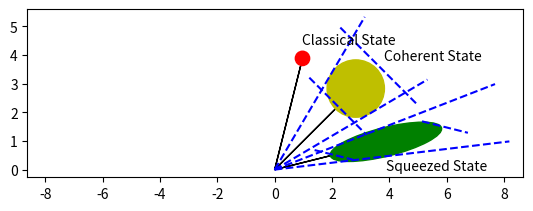

Recreate this plot in Python.
import matplotlib.pyplot as plt
import matplotlib.patches as patches
import numpy as np

def draw_coherent_MUS_plot(n=4):

    R = n

    fig = plt.figure()
    ax = fig.add_subplot(2,1,1)
    ax.axis("equal")
#    ax.set_ylim(ymin=0)
    ax.set_xlim(xmin=0)

    # Plotting the Classical State
    y0 = np.sqrt(16*R**2/17)
    x0 = y0/4
    #ax.quiver(0,0,x0,y0)
    ax.arrow(0,0,x0,y0, fc="k", ec="k", head_width=0.1, head_length=0.1)
    classical_state = plt.Circle((x0,y0), radius=0.25, color='r')
    ax.add_patch(classical_state)
    ax.annotate('Classical State', xy=(x0,y0), xytext=(x0,y0+0.5))

    # Plot Coherent State MUS
    (x1, y1) = (np.sqrt(R**2/2), np.sqrt(R**2/2))
    #ax.quiver(0, 0, x1, y1)
    ax.arrow(0,0,x1,y1, fc="k", ec="k", head_width=0.1, head_length=0.1)
    coherent_state = patches.Circle((x1,y1), radius=np.sqrt(n)/2, color='y')
    ax.add_patch(coherent_state)
    ax.annotate('Coherent State', xy=(x1,y1), xytext=(x1+np.sqrt(n)/2,y1+np.sqrt(n)/2))

    # Determine coordinates for dashed lines that are tangent
    # to coherent MUS
    deg0 = np.arcsin((np.sqrt(R)/2)/R)
    deg_radial_to_horizontal = np.arcsin(y1/R)
    deg1 = deg_radial_to_horizontal - deg0
    hypot = np.sqrt(R**2 + (np.sqrt(R)/2)**2)
    x_bottom_dash = hypot * np.cos(deg1)
    y_bottom_dash = hypot * np.sin(deg1)
    slope = y_bottom_dash / x_bottom_dash
    x_btm_dashed_coords = 1.5*np.linspace(0, x_bottom_dash, 10)
    y_btm_dashed_coords = slope * x_btm_dashed_coords
    plt.plot(x_btm_dashed_coords, y_btm_dashed_coords, linestyle='--', marker="None", color="b")

    # Top dashed line
    deg2 = deg_radial_to_horizontal + deg0
    x_top_dash = hypot * np.cos(deg2)
    y_top_dash = hypot * np.sin(deg2)
    slope = y_top_dash / x_top_dash
    x_top_dash_coords = 1.5*np.linspace(0, x_top_dash, 10)
    y_top_dash_coords = slope * x_top_dash_coords
    plt.plot(x_top_dash_coords, y_top_dash_coords, linestyle='--', marker="None", color="b")

    # Dashed line perpendicular to radial, tangential to point of circle closest to origin
    hypot_to_circ_btm = hypot - np.sqrt(n)/2
    y_btm_perp = hypot_to_circ_btm * np.sin(deg_radial_to_horizontal)
    x_btm_perp = hypot_to_circ_btm * np.cos(deg_radial_to_horizontal)
    perp_slope = -1
    x_btm_perp_coords = np.linspace(x_btm_perp - np.sqrt(n)/2, x_btm_perp + np.sqrt(n)/2, 10)
    b_btm = get_intercept(x_btm_perp, y_btm_perp, perp_slope)
    y_btm_perp_coords = perp_slope * x_btm_perp_coords + b_btm
    plt.plot(x_btm_perp_coords, y_btm_perp_coords, linestyle='--', marker="None", color="b")

    # Dashed line perpendicular to radial, tangential to point of circle furthest to origin
    hypot_to_circ_top = hypot + np.sqrt(n)/2
    y_top_perp = hypot_to_circ_top * np.sin(deg_radial_to_horizontal)
    x_top_perp = hypot_to_circ_top * np.cos(deg_radial_to_horizontal)
    x_top_perp_coords = np.linspace(x_top_perp - np.sqrt(n)/1.5, x_top_perp + np.sqrt(n)/1.5, 10)
    b_top = get_intercept(x_top_perp, y_top_perp, perp_slope)
    y_top_perp_coords = perp_slope * x_top_perp_coords + b_top
    plt.plot(x_top_perp_coords, y_top_perp_coords, linestyle='--', marker="None", color="b")

    # Plot squeezed state MUS
    x2 = y0
    y2 = x0
    angle_of_rotation = (180/np.pi)*np.arctan(y2/x2)
    #ax.quiver(0, 0, x2, y2)
    ax.arrow(0,0,x2,y2, fc="k", ec="k", head_width=0.1, head_length=0.1)
    squeezed_state = patches.Ellipse((x2, y2), n, 1, color='g', angle=angle_of_rotation)
    ax.add_patch(squeezed_state)
    ax.annotate('Squeezed State', xy=(x2,y2), xytext=(x2,y2-R/4))

    # Determine coordinates for dashed lines that are tangent
    # to squeezed MUS
    deg0_sqz = np.arcsin((1/2)/R)
    deg_radial_to_horizontal_sqz = np.arcsin(y2/R)
    deg1_sqz = deg_radial_to_horizontal_sqz - deg0_sqz
    hypot_sqz = np.sqrt(R**2 + (np.sqrt(R)/2)**2)
    x_bottom_dash_sqz = hypot_sqz * np.cos(deg1_sqz)
    y_bottom_dash_sqz = hypot_sqz * np.sin(deg1_sqz)
    slope_sqz = y_bottom_dash_sqz / x_bottom_dash_sqz
    x_btm_dashed_coords_sqz = 2*np.linspace(0, x_bottom_dash_sqz, 10)
    y_btm_dashed_coords_sqz = slope_sqz * x_btm_dashed_coords_sqz
    plt.plot(x_btm_dashed_coords_sqz, y_btm_dashed_coords_sqz, linestyle='--', marker="None", color="b")

    # Top dashed line
    deg2_sqz = deg_radial_to_horizontal_sqz + deg0_sqz
    x_top_dash_sqz = hypot_sqz * np.cos(deg2_sqz)
    y_top_dash_sqz = hypot_sqz * np.sin(deg2_sqz)
    slope_sqz = y_top_dash_sqz / x_top_dash_sqz
    x_top_dash_coords_sqz = 2*np.linspace(0, x_top_dash_sqz, 10)
    y_top_dash_coords_sqz = slope_sqz * x_top_dash_coords_sqz
    plt.plot(x_top_dash_coords_sqz, y_top_dash_coords_sqz, linestyle='--', marker="None", color="b")

    # Dashed line perpendicular to radial, tangential to point of squeezed state closest to origin
    hypot_to_sqz_btm = hypot_sqz - n/2
    y_btm_perp_sqz = hypot_to_sqz_btm * np.sin(deg_radial_to_horizontal_sqz)
    x_btm_perp_sqz = hypot_to_sqz_btm * np.cos(deg_radial_to_horizontal_sqz)
    perp_slope_sqz = -y2/x2
    x_btm_perp_coords_sqz = np.linspace(x_btm_perp_sqz - np.sqrt(n)/3, x_btm_perp_sqz + np.sqrt(n)/3, 10)
    b_btm_sqz = get_intercept(x_btm_perp_sqz, y_btm_perp_sqz, perp_slope_sqz)
    y_btm_perp_coords_sqz = perp_slope_sqz * x_btm_perp_coords_sqz + b_btm_sqz
    plt.plot(x_btm_perp_coords_sqz, y_btm_perp_coords_sqz, linestyle='--', marker="None", color="b")

    # Dashed line perpendicular to radial, tangential to point of circle furthest to origin
    hypot_to_sqz_top = hypot_sqz + n/2
    y_top_perp_sqz = hypot_to_sqz_top * np.sin(deg_radial_to_horizontal_sqz)
    x_top_perp_sqz = hypot_to_sqz_top * np.cos(deg_radial_to_horizontal_sqz)
    x_top_perp_coords_sqz = np.linspace(x_top_perp_sqz - np.sqrt(n)/2.5, x_top_perp_sqz + np.sqrt(n)/2.5, 10)
    b_top_sqz = get_intercept(x_top_perp_sqz, y_top_perp_sqz, perp_slope_sqz)
    y_top_perp_coords_sqz = perp_slope_sqz * x_top_perp_coords_sqz + b_top_sqz
    plt.plot(x_top_perp_coords_sqz, y_top_perp_coords_sqz, linestyle='--', marker="None", color="b")

    origin = (0,0)
    x_r = 16
    x_y=16

    plt.show()

def get_intercept(x, y, m):
    return y - (m * x)

if __name__ == '__main__':
    draw_coherent_MUS_plot()
